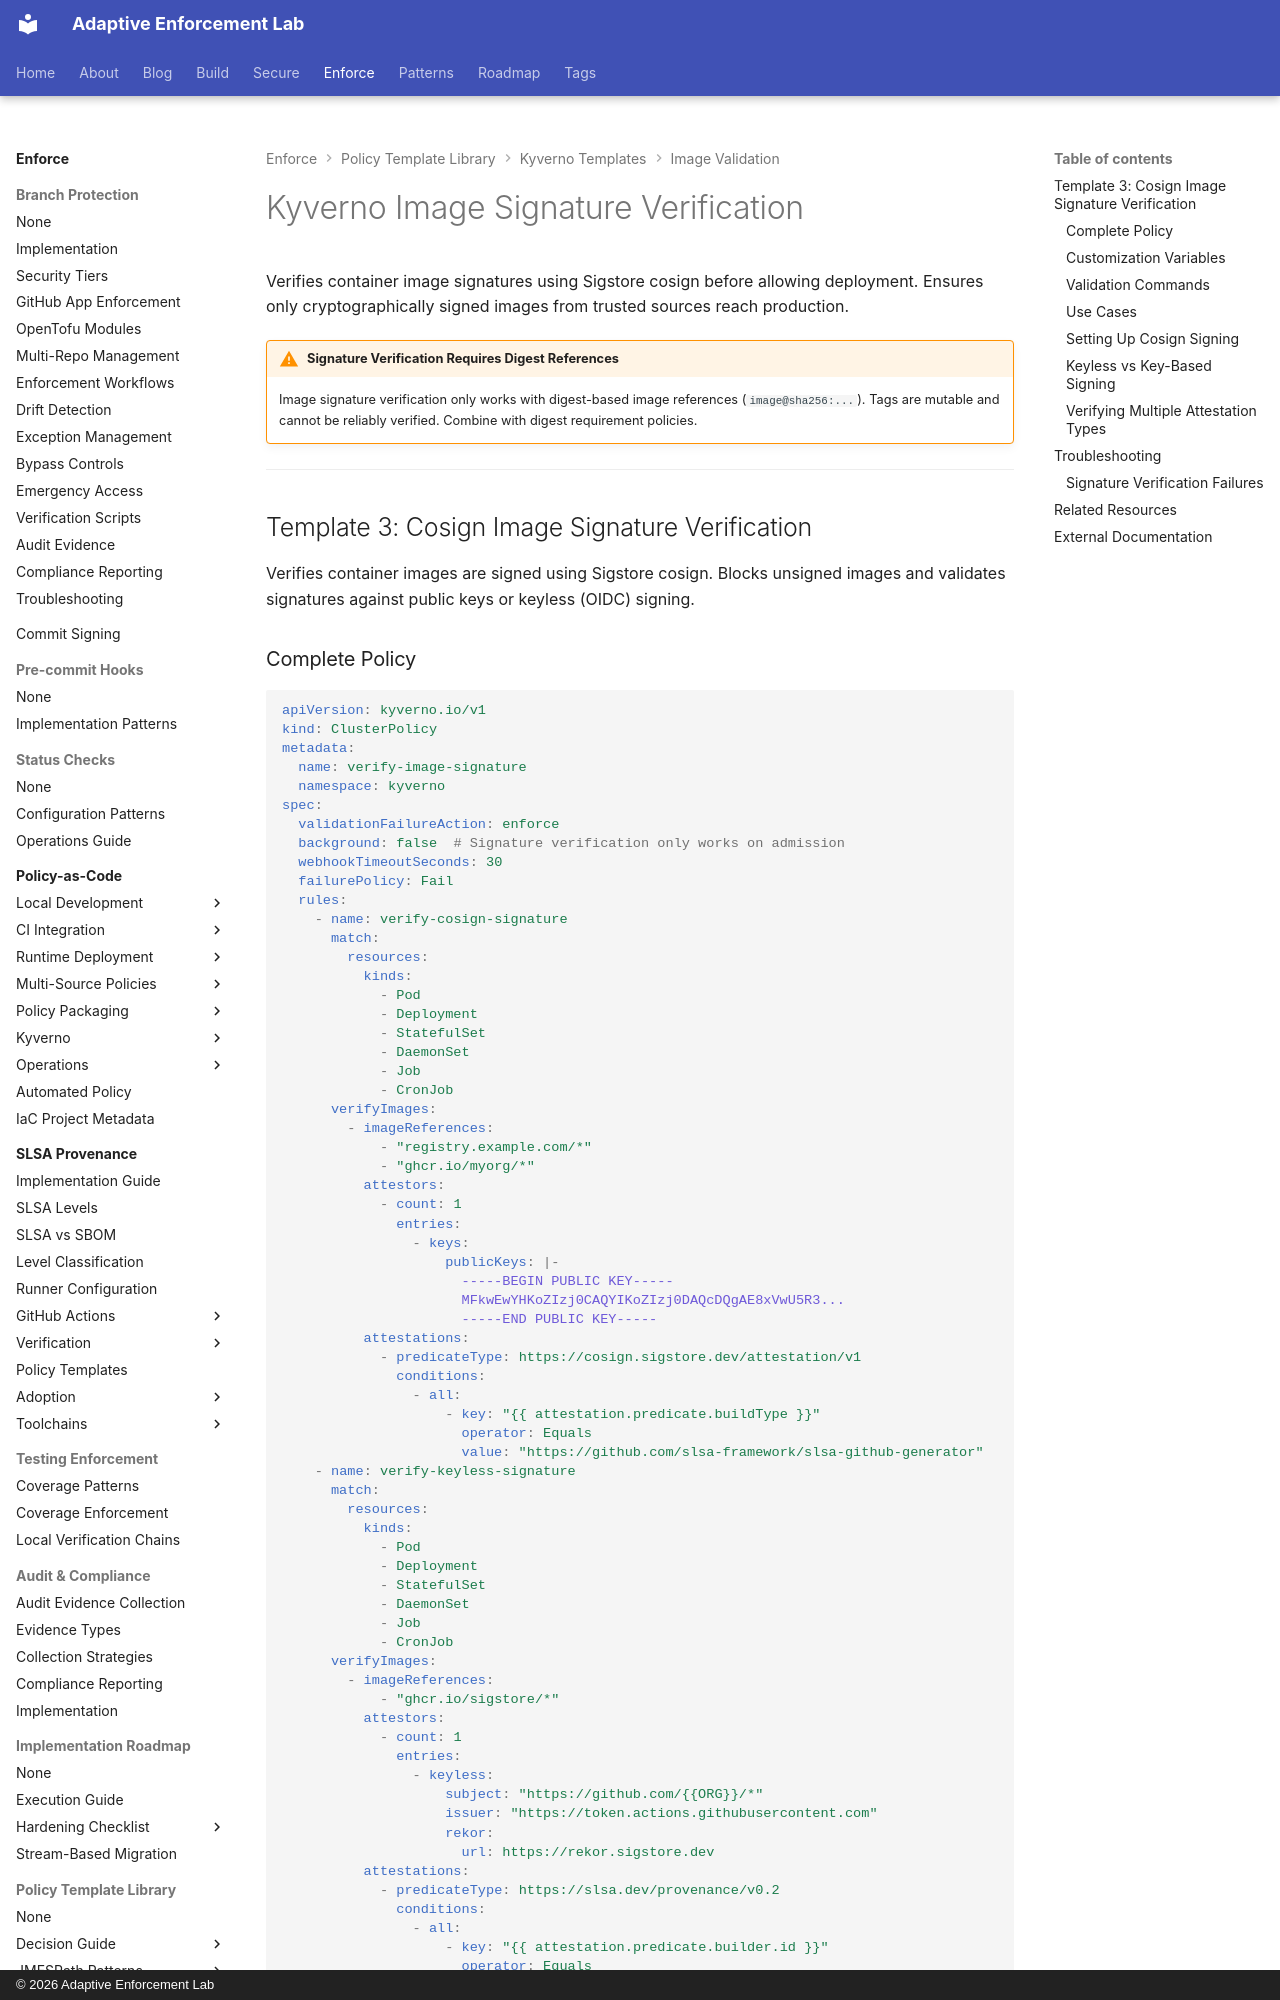

repository: adaptive-enforcement-lab/adaptive-enforcement-lab-com · page: enforce/policy-as-code/template-library/kyverno/image/signing/index.html · generator: mkdocs · copyright: © 2026 Adaptive Enforcement Lab

---
title: Kyverno Image Signature Verification
description: >-
  Kyverno image signature verification using Sigstore cosign. Verify container image signatures and attestations before deployment for supply chain security.
tags:
  - kyverno
  - image-signing
  - cosign
  - sigstore
  - kubernetes
  - templates
provenance: human
---
# Kyverno Image Signature Verification

Verifies container image signatures using Sigstore cosign before allowing deployment. Ensures only cryptographically signed images from trusted sources reach production.

!!! warning "Signature Verification Requires Digest References"
    Image signature verification only works with digest-based image references (`image@sha256:...`). Tags are mutable and cannot be reliably verified. Combine with digest requirement policies.

---

## Template 3: Cosign Image Signature Verification

Verifies container images are signed using Sigstore cosign. Blocks unsigned images and validates signatures against public keys or keyless (OIDC) signing.
